The GitHub repository shkj250/nailong_dataset contains a labelled image folder "data" with 2 categories: nailong, naiwa. Examples follow, each with its label.

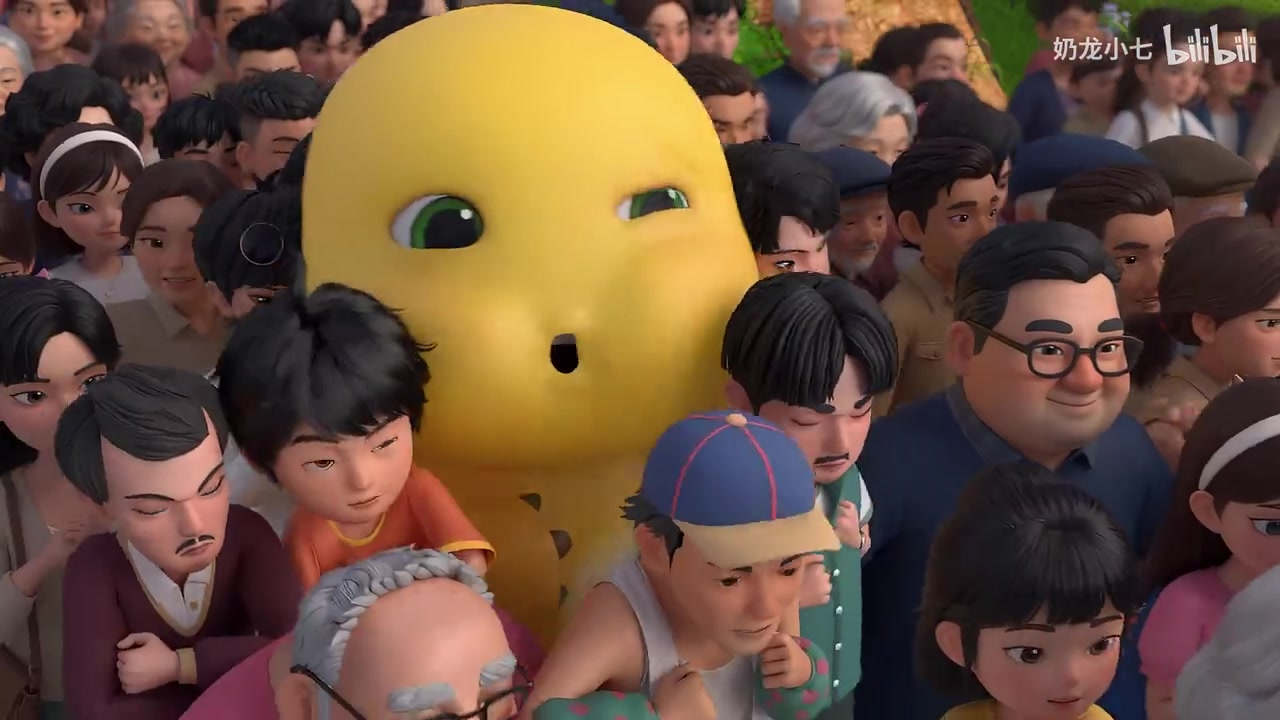
Label: nailong

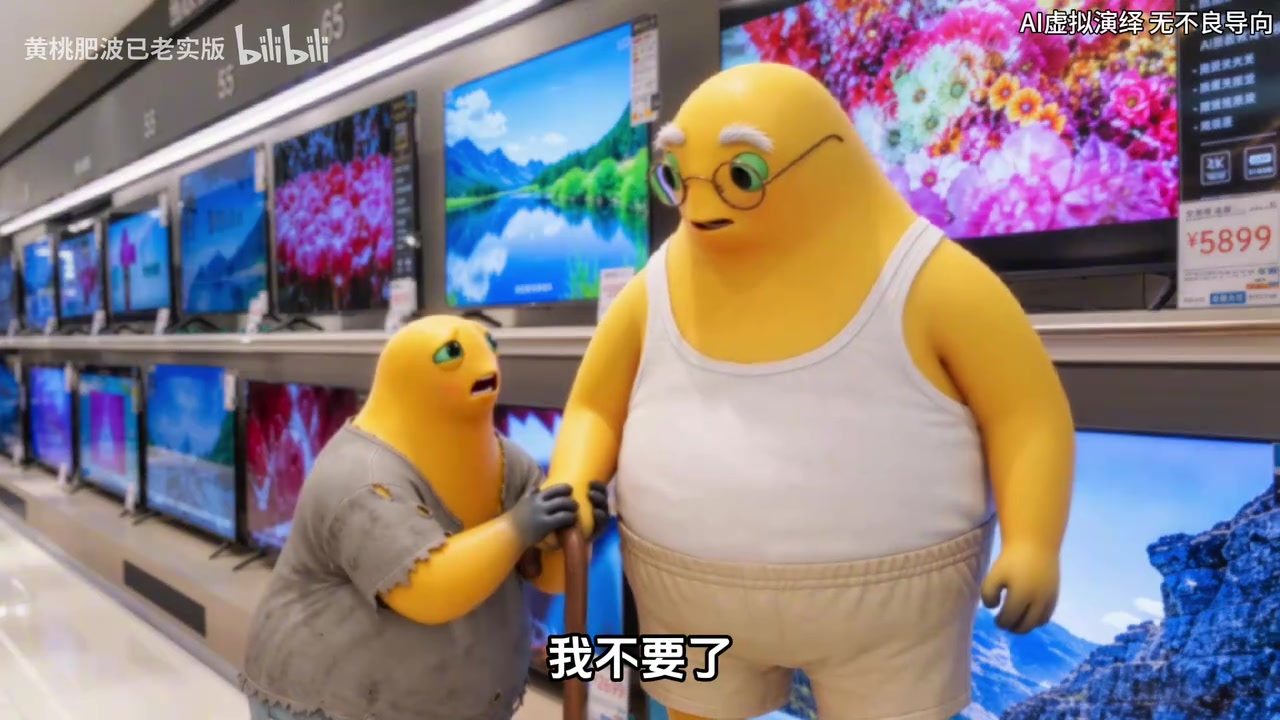
Label: naiwa

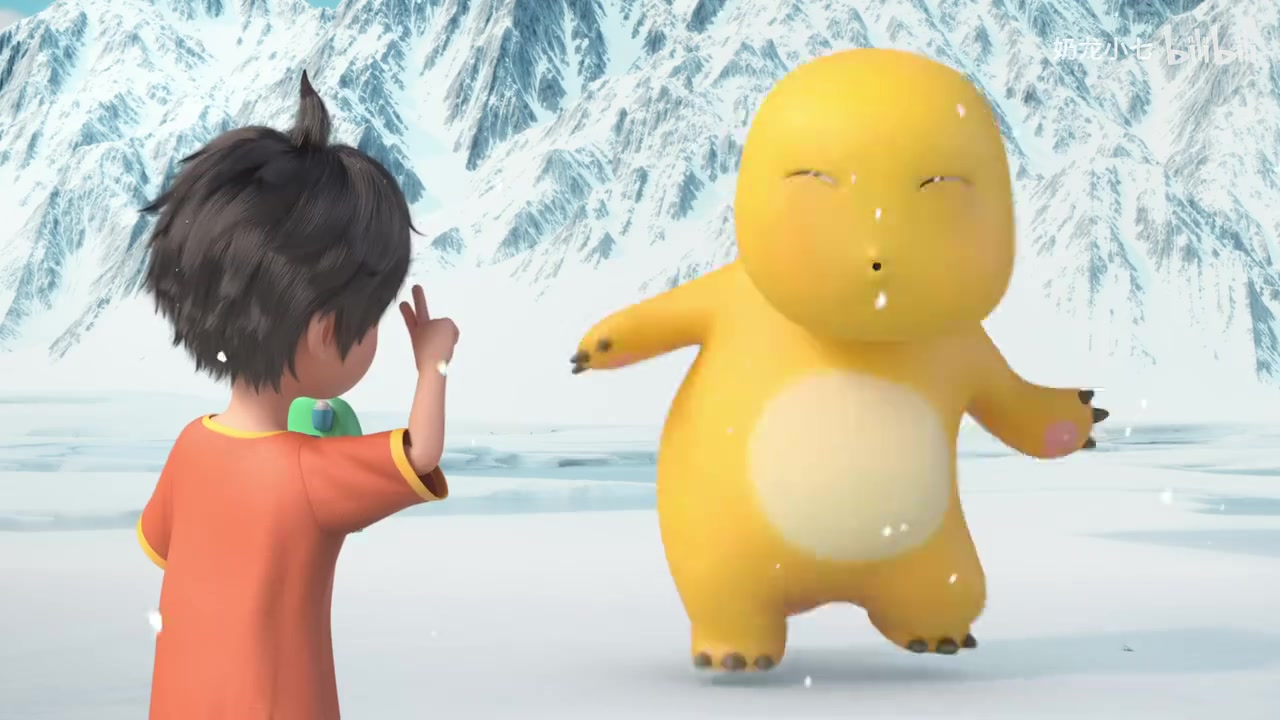
Label: nailong

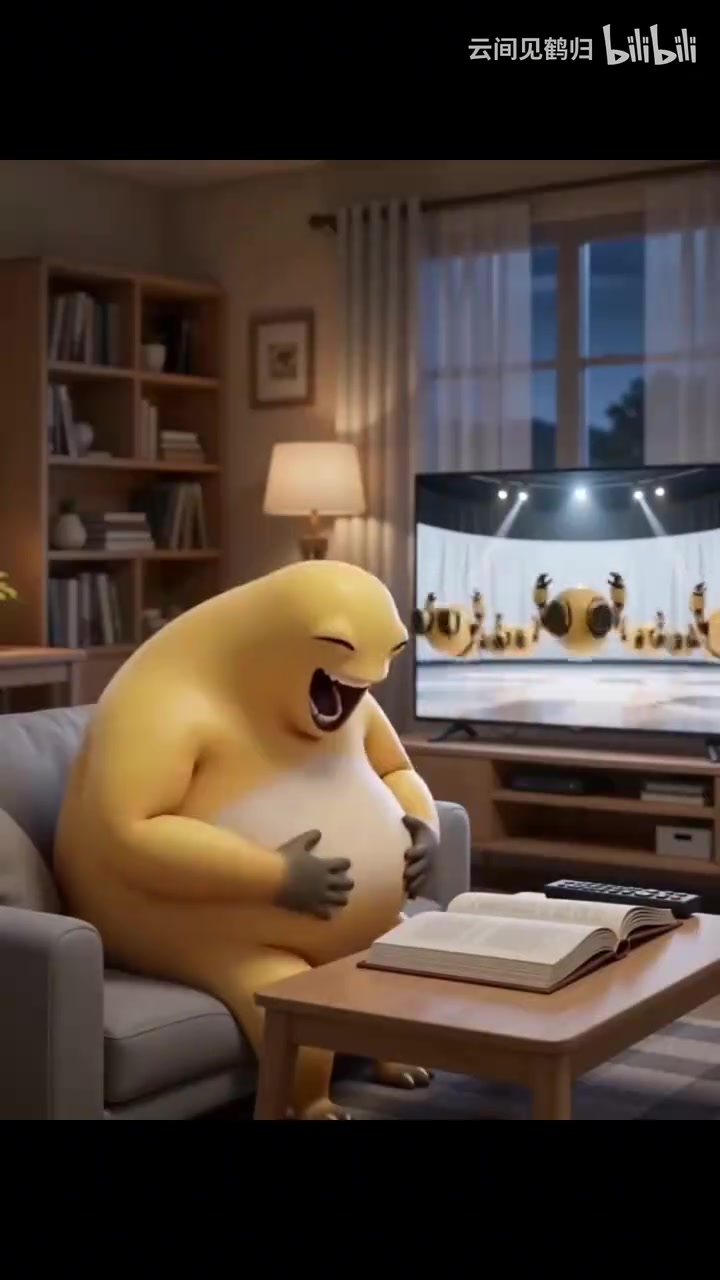
Label: naiwa

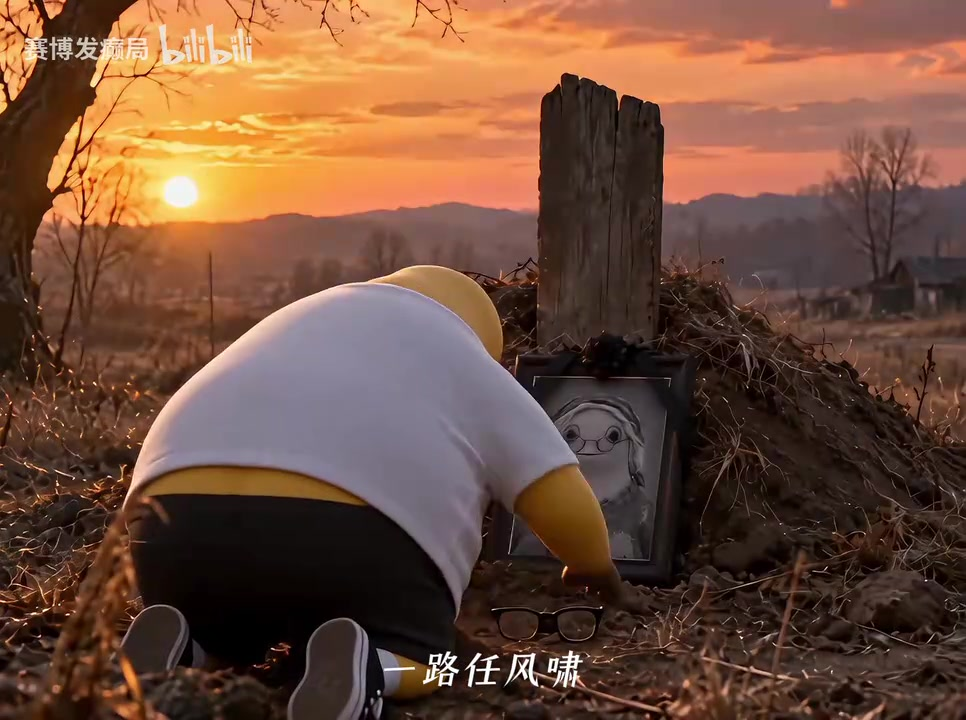
Label: naiwa

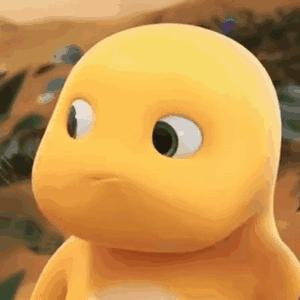
Label: nailong
